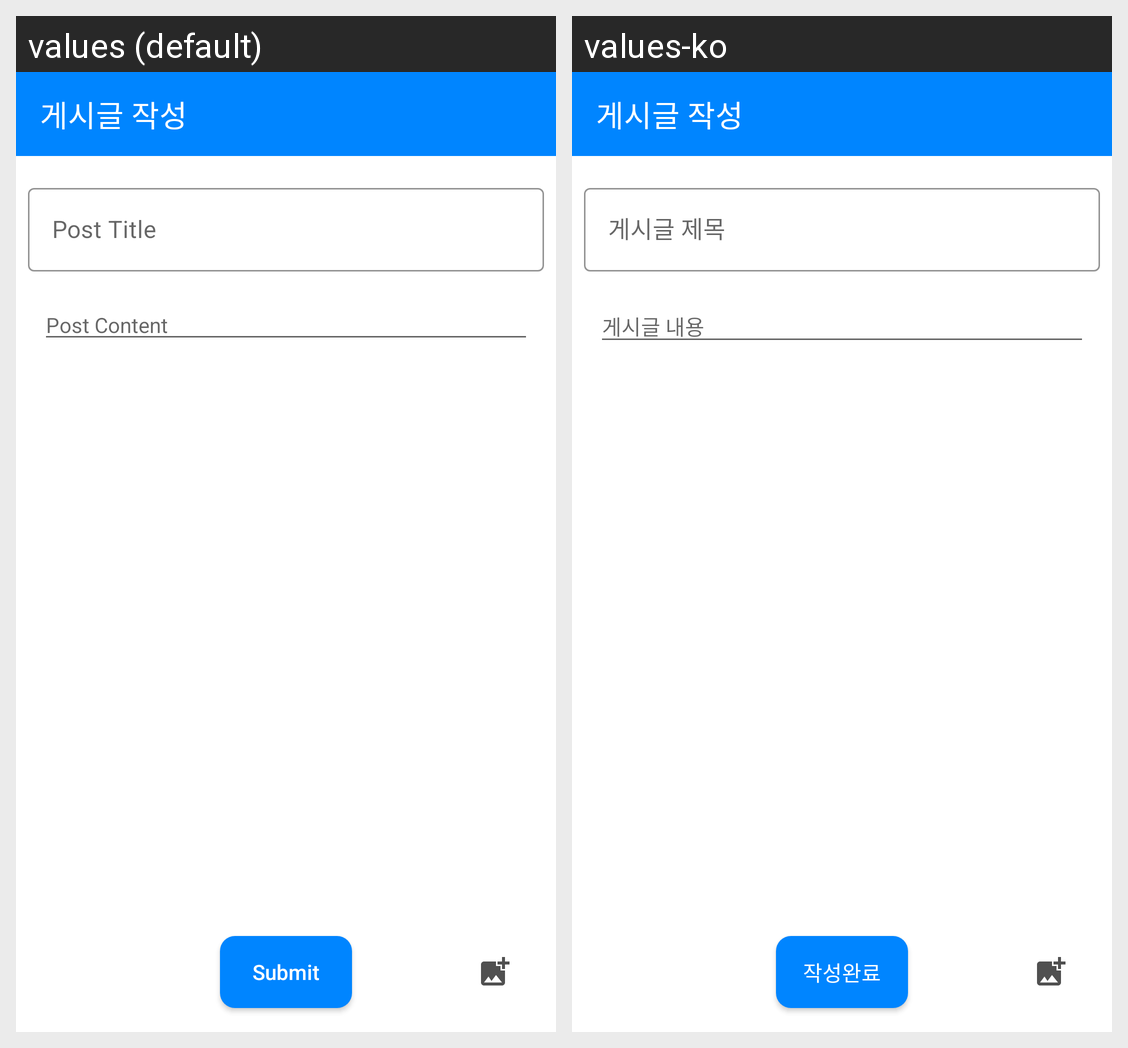

For this localized Android screen grid, give each drawn string resource with its value in every locale shown.
Android screen res/layout/activity_write.xml rendered under 2 locales, left to right: values (default), values-ko. Device: Nexus 5 (rendered at 1080×1920; each locale shown at half size, 540×960, under a caption strip naming it); theme Theme.ClubBoard.
Strings drawn on this screen, with the default value and each locale's value (text and hints the layout hard-codes, and strings that could not be matched under every locale, appear in the picture but are not listed):

text_submit_post
  values: Submit
  values-ko: 작성완료

text_post_content
  values: Post Content
  values-ko: 게시글 내용

text_post_title
  values: Post Title
  values-ko: 게시글 제목
